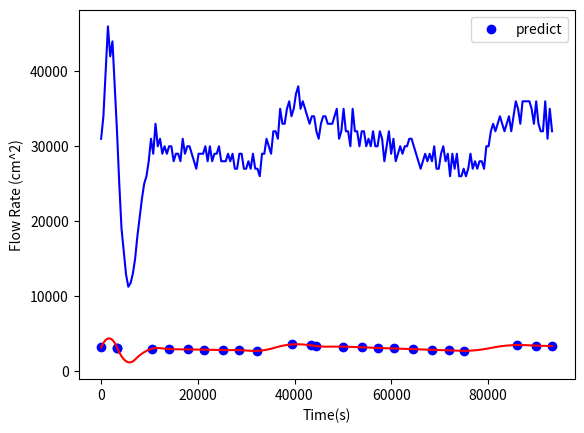

Recreate this plot in Python.
import numpy as np
import matplotlib.pyplot as plt

### 引入库函数
import numpy as np 
from scipy import interpolate as inter
import matplotlib.pyplot as plt
from scipy import constants as Const

# 单位(1E=30.24cm)
E = 30.24
d = 57 * E #直径
S = np.pi *(1/4)*d**2   #底面积

time = np.array([0,3316,3353,10619,13937,17921,21240,25223,28543,
				 32284,39435,43318,44363,49953,53936,57254,60574,
				 64554,68535,71854,75021,85968,89953,93270])
veetase = np.array([3175,3110,3054,2994,2947,2892,2850,2795,2795,
					2697,3550,3445,3350,3260,3167,3087,3012,2927,
					2842,2767,2697,3475,3397,3340])

f = inter.interp1d(time,veetase,kind ="quadratic",fill_value="extrapolate") #进行二次样条插值
xli = np.linspace(0,93270,200)
yli = f(xli)

plt.scatter(time,veetase,color = 'b')
plt.plot(xli,yli,'-',color = 'r') 
plt.legend(['data','quadratic'], loc='best') 
plt.xlabel('Time(s)')
plt.ylabel('veetase(cm)')
plt.show()

# 求导
def get_derivative(f, delta=0.001):
	def derivative(x):
		return (f(x+delta)-f(x))/delta
	return derivative

fd = get_derivative(f)
Flow_Rate = fd(yli * S)

plt.plot(xli,Flow_Rate,'-',color = 'b') 
plt.legend(['predict'], loc='best') 
plt.xlabel('Time(s)')
plt.ylabel('Flow Rate (cm^2)')
plt.show()
